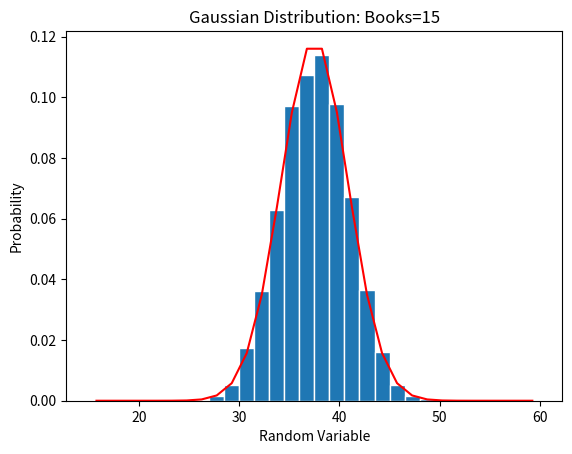

Generate this figure with matplotlib:
import numpy as np
import random 
import matplotlib.pyplot as plt
import math

"""""""""""""""""""""""""""""""""""""""""""""""""""""""""""""""
" Problem 2 - The Central Limit Theorem
"""""""""""""""""""""""""""""""""""""""""""""""""""""""""""""""
def problem2(nbooks):
    # Generate the values of the RV X
    N = 10000; a=1; b=4; #nbooks 1,5,10,15
    mu_x = (a+b)/2
    sig_x=np.sqrt((b-1)**2/12)
    X =np.zeros((N,1))
    for k in range(0,N):
        x=np.random.uniform(a,b,nbooks)
        w=np.sum(x)
        X[k] = w

    # Create bins and histogram
    nbins=30 #Number of bins
    edgecolor='w' # Color separating bars in bargraph
    bins=[float(x) for x in np.linspace(nbooks*a,nbooks*b,nbins+1)]
    h1,bin_edges = np.histogram(X,bins,density=True)
    # Define points on horizontal axis
    be1=bin_edges[0:np.size(bin_edges)-1]
    be2=bin_edges[1:np.size(bin_edges)]
    b1=(be1+be2)/2
    barwidth=b1[1]-b1[0] #Width of bars in graph
    plt.close('all')

    # Plot the bar graph
    fig1=plt.figure(1)
    plt.bar(b1,h1,width=barwidth,edgecolor=edgecolor)

    # Plot the Gaussian Function
    def gaussian (mu,sig,z):
        f=np.exp(-(z-mu)**2/(2*sig**2))/(sig*np.sqrt(2*np.pi))
        return f

    f = gaussian(mu_x*nbooks,sig_x*np.sqrt(nbooks),b1)
    plt.plot(b1,f,'r')
    plt.title('Gaussian Distribution: Books={}'.format(nbooks))
    plt.xlabel('Random Variable')
    plt.ylabel('Probability')
    plt.show()

    # Calculate mean and standard deviation
    mu_x=(a+b)/2 * nbooks
    sig_x=np.sqrt((b-a)**2/12) * np.sqrt(nbooks)

    print("Calculations for {} books".format(nbooks))
    print("Median: " + str(mu_x))
    print("Standard Deviation: " + str(sig_x))
    print("")

# Repeat for 1, 5, 10, and 15 books
problem2( 1)
problem2( 5)
problem2(10)
problem2(15)
